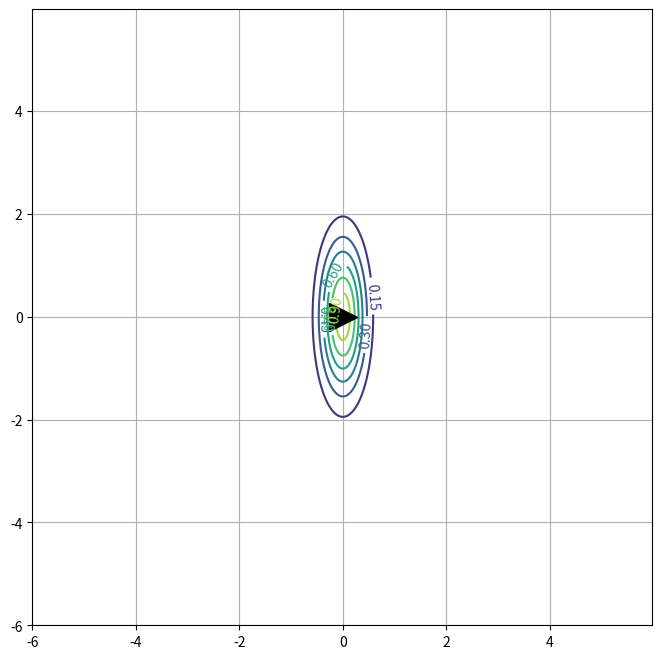

Here is the Python script that generated this plot:
#
# Advanced Robotics, 2021-2022
# Paul Baxter
# Workshop Week 1
#
# code based on matplotlib tutorial: https://python4mpia.github.io/plotting/matplotlib.html
#
# Human assumed to be at point (0,0) - black arrow facing +x-axis
#
# Run with:     python gaussian_viz.py
#
# May need following depedencies:
#   python -mpip install numpy
#                        scipy
#                        matplotlib
#
import numpy as np
import matplotlib.pyplot as plt
###################
# params to alter #
###################
x1_mean = 0.0
y1_mean = 0.0
x1_sig = 0.3
y1_sig = 1.0
x2_mean = 0.0
y2_mean = 0.0
x2_sig = 1.9
y2_sig = 1.0
###################
def gaussian(x, y, x0, y0, xsig, ysig):
    return np.exp(-0.5*(((x-x0) / xsig)**2 + ((y-y0) / ysig)**2))
delta = 0.025
###################
# single gaussian #
###################
x = np.arange(-6.0, 6.0, delta)
y = np.arange(-6.0, 6.0, delta)
X, Y = np.meshgrid(x, y)
z = gaussian(X, Y, x1_mean, y1_mean, x1_sig, y1_sig)
######################
# multiple gaussians #
######################
# just examples shown, change as desired
# gaussian 1 - negative x-axis
x1 = np.arange(-6.0, 0.0, delta)
X1, Y1 = np.meshgrid(x1, y)
z1 = gaussian(X1, Y1, x1_mean, y1_mean, x1_sig, y1_sig)
# gaussian 2 - positive x-axis
x2 = np.arange(0.0, 6.0, delta)
X2, Y2 = np.meshgrid(x2, y)
z2 = gaussian(X2, Y2, x2_mean, y2_mean, x2_sig, y2_sig)
################
# create plots #
################
# comment/uncomment as required for gaussians used above
plt.figure(figsize=(8,8))
CS = plt.contour(X, Y, z)
#CS = plt.contour(X1, Y1, z1)
#CS = plt.contour(X2, Y2, z2)
plt.clabel(CS, inline=1, fontsize=10)
plt.grid()
plt.plot(0, 0, marker=">", markersize=20, color="black")
plt.show()
# uncomment the following line if you want to save the plot as a pdf:
#plt.savefig('gaussian2d.pdf')
